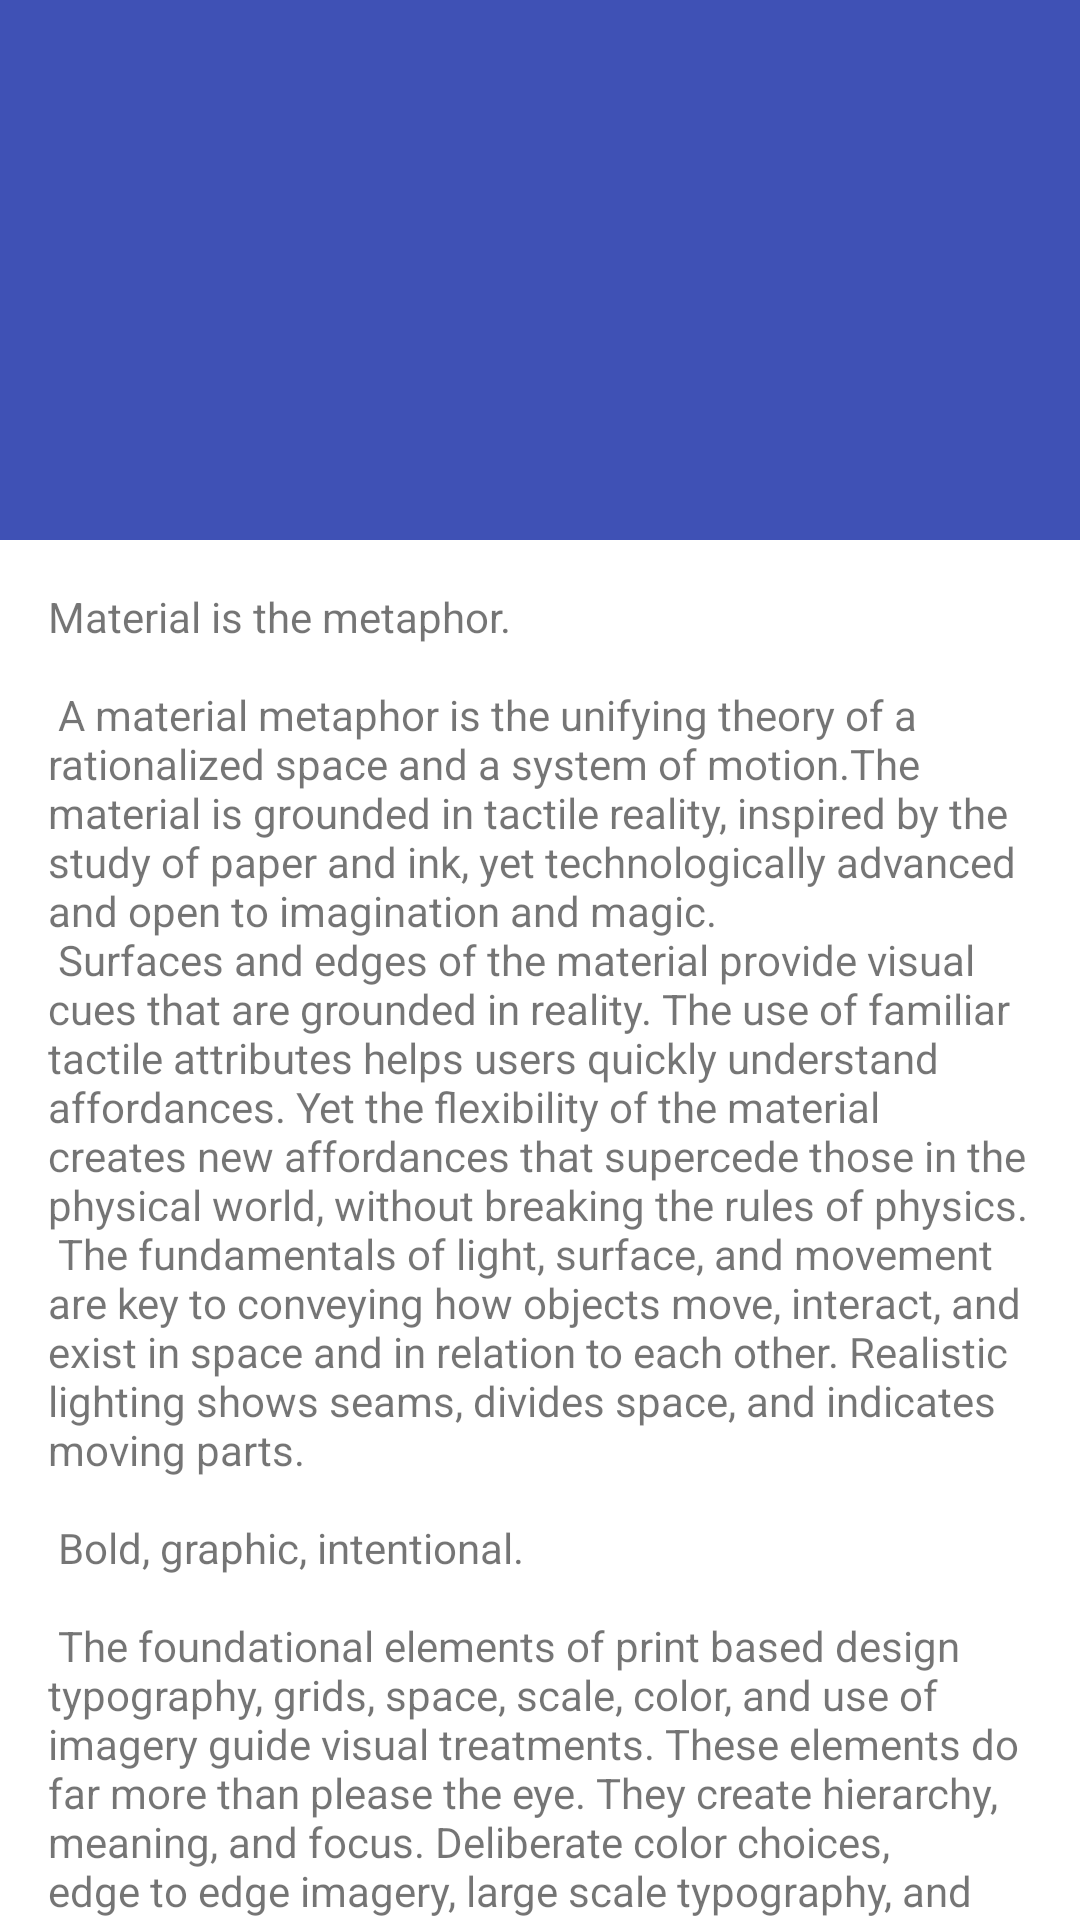

Reconstruct the res/layout file that produces this screen, plus the resources it refers to.
<!-- AndroidManifest.xml: activity theme AppTheme.NoActionBar -->
<!-- res/layout/activity_scrolling.xml -->
<?xml version="1.0" encoding="utf-8"?>
<android.support.design.widget.CoordinatorLayout xmlns:android="http://schemas.android.com/apk/res/android"
    xmlns:app="http://schemas.android.com/apk/res-auto"
    xmlns:tools="http://schemas.android.com/tools"
    android:layout_width="match_parent"
    android:layout_height="match_parent"
    android:fitsSystemWindows="true"
    tools:context=".ui.activity.ScrollingActivity">

    
    
    

    <android.support.design.widget.AppBarLayout
        android:id="@+id/app_bar"
        android:layout_width="match_parent"
        android:layout_height="@dimen/app_bar_height"
        android:fitsSystemWindows="true"
        android:theme="@style/AppTheme.AppBarOverlay">

        <android.support.design.widget.CollapsingToolbarLayout
            android:id="@+id/toolbar_layout"
            android:layout_width="match_parent"
            android:layout_height="match_parent"
            android:fitsSystemWindows="true"
            app:contentScrim="?attr/colorPrimary"
            app:layout_scrollFlags="scroll|exitUntilCollapsed">

            <android.support.v7.widget.Toolbar
                android:id="@+id/toolbar"
                android:layout_width="match_parent"
                android:layout_height="?attr/actionBarSize"
                app:layout_collapseMode="pin"
                app:popupTheme="@style/AppTheme.PopupOverlay">

            </android.support.v7.widget.Toolbar>

        </android.support.design.widget.CollapsingToolbarLayout>

    </android.support.design.widget.AppBarLayout>

    

    <android.support.v4.widget.NestedScrollView
        android:layout_width="match_parent"
        android:layout_height="match_parent"
        app:layout_behavior="@string/appbar_scrolling_view_behavior">

        <TextView
            android:layout_width="wrap_content"
            android:layout_height="wrap_content"
            android:layout_margin="@dimen/text_margin"
            android:text="@string/large_text" />

    </android.support.v4.widget.NestedScrollView>

</android.support.design.widget.CoordinatorLayout>
<!-- resources referenced by this layout -->
<resources>
  <dimen name="app_bar_height">180dp</dimen>
  <dimen name="text_margin">16dp</dimen>
</resources>
